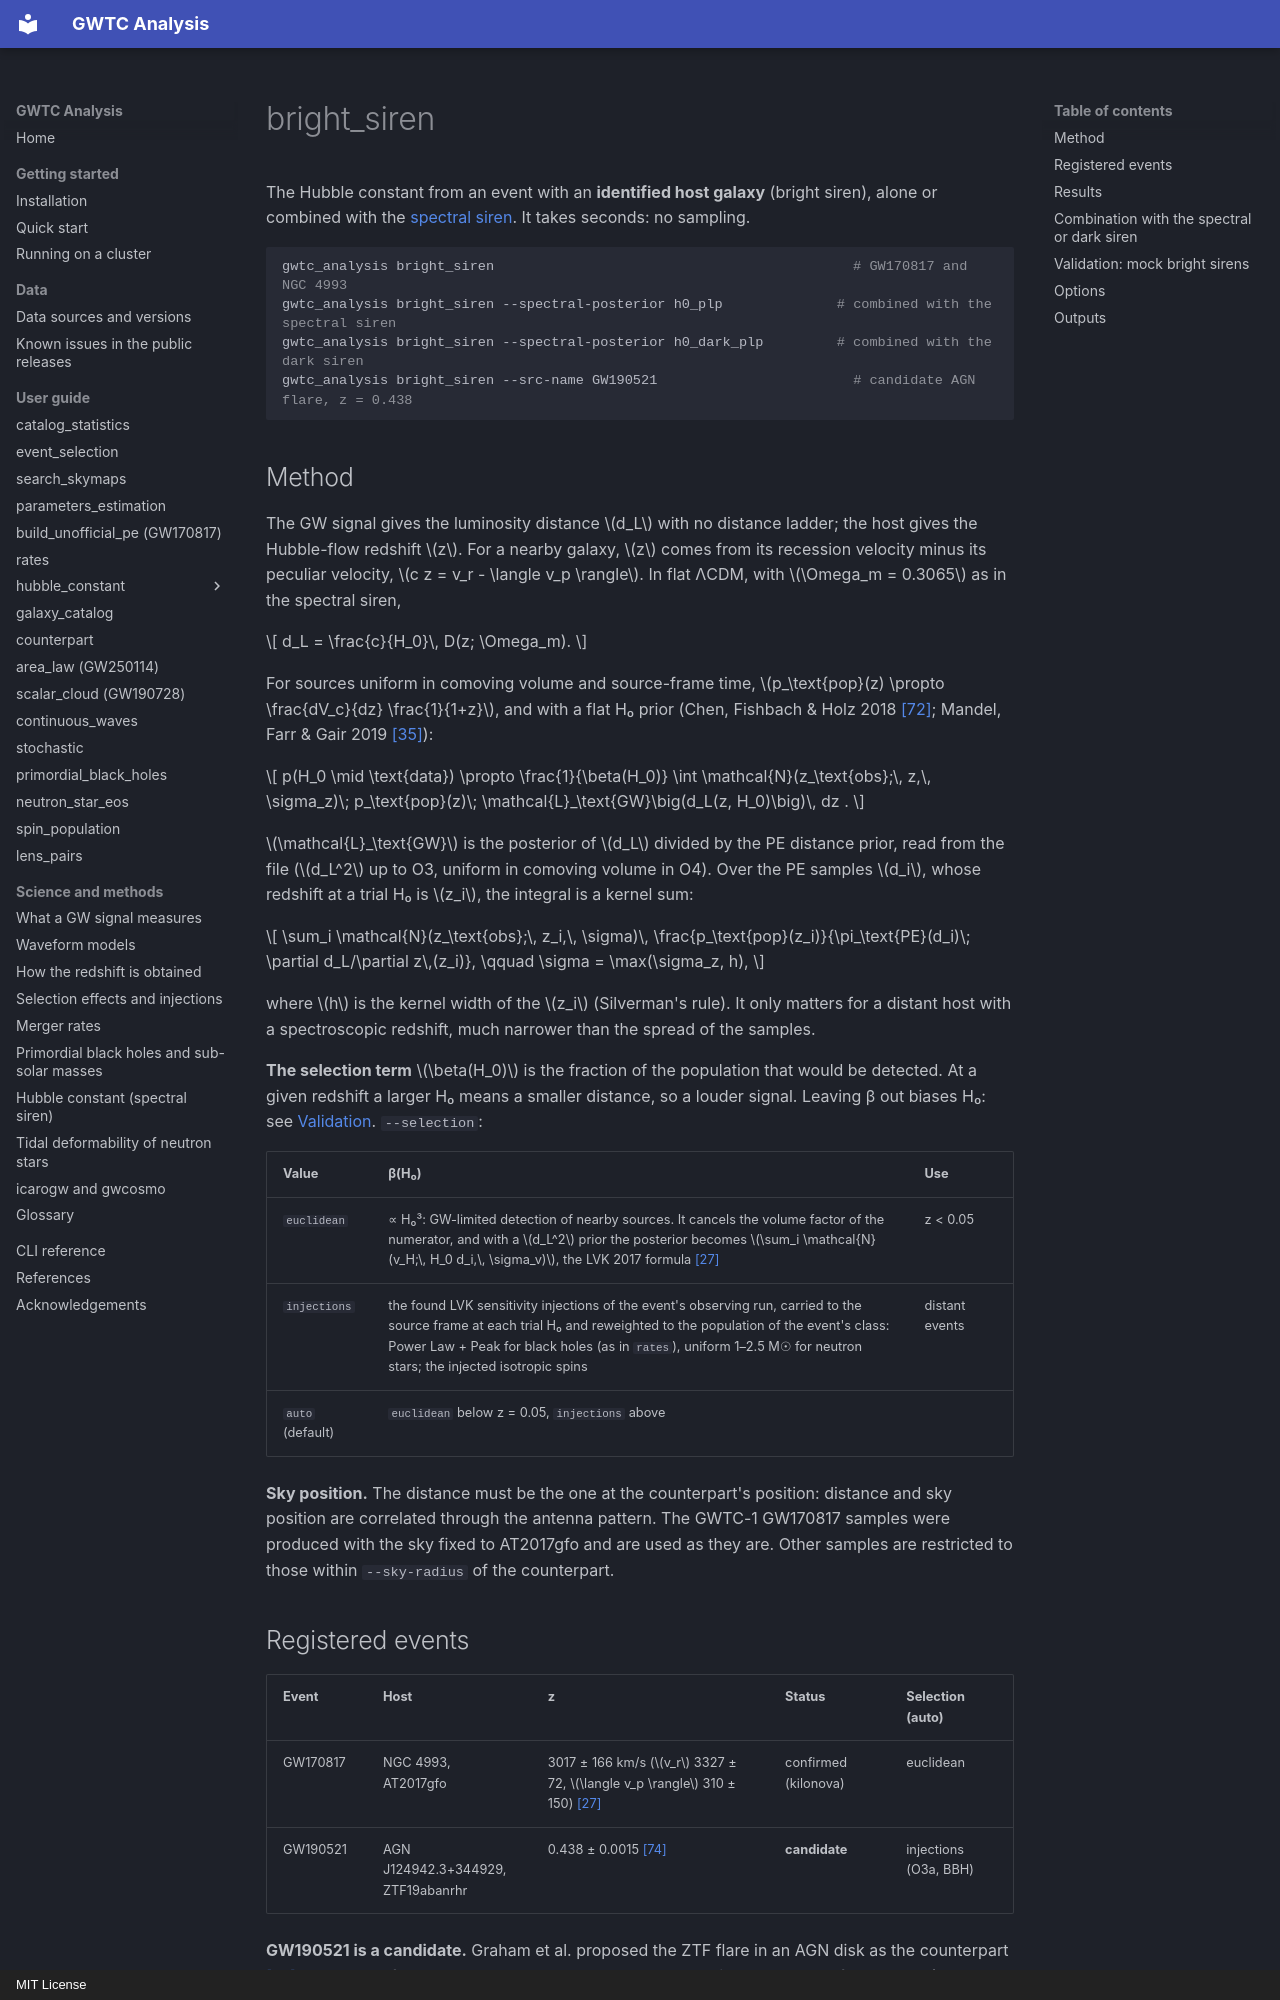

repository: danielsentenac/gwtc_analysis · page: modes/bright-siren/index.html · generator: mkdocs · copyright: MIT License

# bright_siren

The Hubble constant from an event with an **identified host galaxy** (bright siren), alone or combined
with the [spectral siren](hubble-constant.md). It takes seconds: no sampling.

```bash
gwtc_analysis bright_siren                                            # GW170817 and NGC 4993
gwtc_analysis bright_siren --spectral-posterior h0_plp              # combined with the spectral siren
gwtc_analysis bright_siren --spectral-posterior h0_dark_plp         # combined with the dark siren
gwtc_analysis bright_siren --src-name GW190521                        # candidate AGN flare, z = 0.438
```

## Method

The GW signal gives the luminosity distance \(d_L\) with no distance ladder; the host gives the
Hubble-flow redshift \(z\). For a nearby galaxy, \(z\) comes from its recession velocity minus its
peculiar velocity, \(c z = v_r - \langle v_p \rangle\). In flat ΛCDM, with \(\Omega_m = 0.3065\) as in
the spectral siren,

\[
d_L = \frac{c}{H_0}\, D(z; \Omega_m).
\]

For sources uniform in comoving volume and source-frame time,
\(p_\text{pop}(z) \propto \frac{dV_c}{dz} \frac{1}{1+z}\), and with a flat H₀ prior
(Chen, Fishbach & Holz 2018 [\[72\]](../references.md#ref-72);
Mandel, Farr & Gair 2019 [\[35\]](../references.md#ref-35)):

\[
p(H_0 \mid \text{data}) \propto \frac{1}{\beta(H_0)}
\int \mathcal{N}(z_\text{obs};\, z,\, \sigma_z)\; p_\text{pop}(z)\; \mathcal{L}_\text{GW}\big(d_L(z, H_0)\big)\, dz .
\]

\(\mathcal{L}_\text{GW}\) is the posterior of \(d_L\) divided by the PE distance prior, read from the
file (\(d_L^2\) up to O3, uniform in comoving volume in O4). Over the PE samples \(d_i\), whose
redshift at a trial H₀ is \(z_i\), the integral is a kernel sum:

\[
\sum_i \mathcal{N}(z_\text{obs};\, z_i,\, \sigma)\,
\frac{p_\text{pop}(z_i)}{\pi_\text{PE}(d_i)\; \partial d_L/\partial z\,(z_i)},
\qquad \sigma = \max(\sigma_z, h),
\]

where \(h\) is the kernel width of the \(z_i\) (Silverman's rule). It only matters for a distant host
with a spectroscopic redshift, much narrower than the spread of the samples.

**The selection term** \(\beta(H_0)\) is the fraction of the population that would be detected. At a
given redshift a larger H₀ means a smaller distance, so a louder signal. Leaving β out biases H₀:
see [Validation](#validation-mock-bright-sirens). `--selection`:

| Value | β(H₀) | Use |
|---|---|---|
| `euclidean` | ∝ H₀³: GW-limited detection of nearby sources. It cancels the volume factor of the numerator, and with a \(d_L^2\) prior the posterior becomes \(\sum_i \mathcal{N}(v_H;\, H_0 d_i,\, \sigma_v)\), the LVK 2017 formula [\[27\]](../references.md#ref-27) | z < 0.05 |
| `injections` | the found LVK sensitivity injections of the event's observing run, carried to the source frame at each trial H₀ and reweighted to the population of the event's class: Power Law + Peak for black holes (as in `rates`), uniform 1–2.5 M☉ for neutron stars; the injected isotropic spins | distant events |
| `auto` (default) | `euclidean` below z = 0.05, `injections` above | |

**Sky position.** The distance must be the one at the counterpart's position: distance and sky
position are correlated through the antenna pattern. The GWTC-1 GW170817 samples were produced with
the sky fixed to AT2017gfo and are used as they are. Other samples are restricted to those within
`--sky-radius` of the counterpart.
